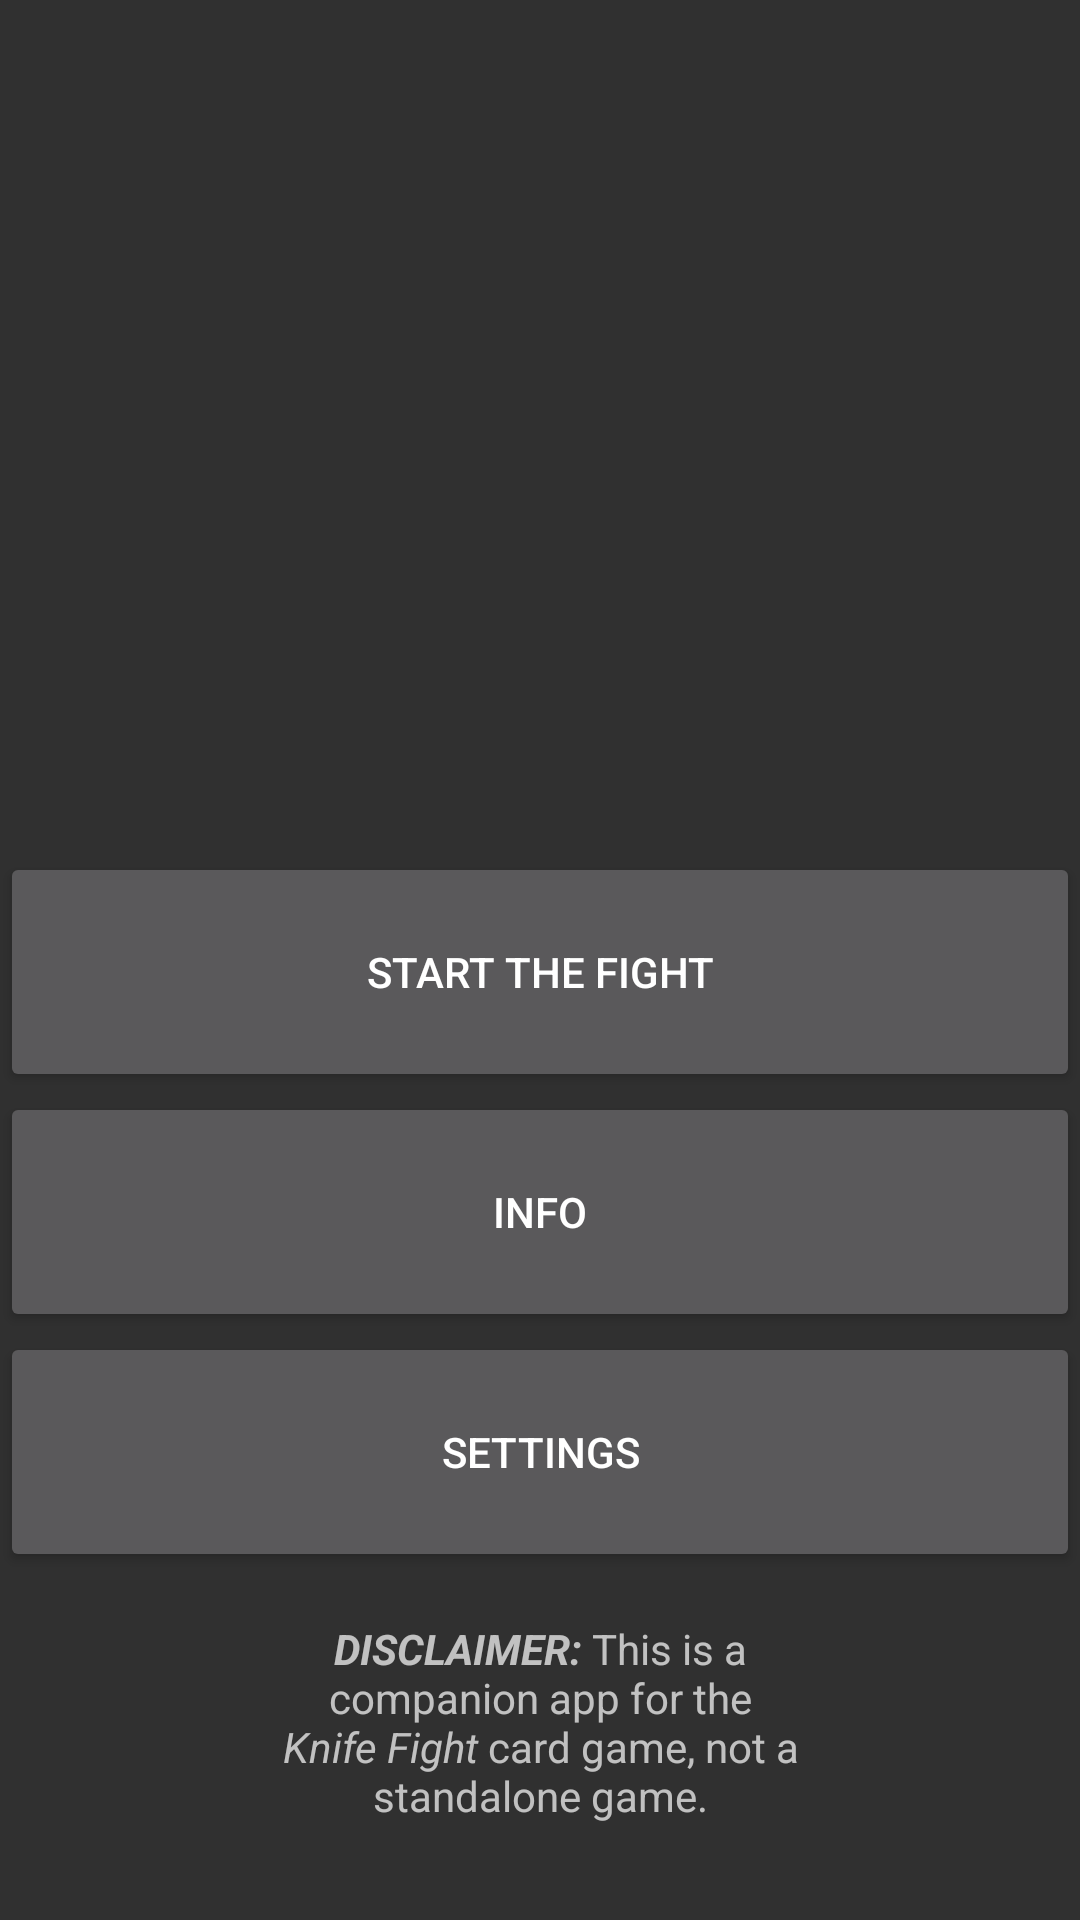

Android layout source for this screen:
<!-- AndroidManifest.xml: application theme Theme.KnifeFightUtilities -->
<!-- res/layout/knife_fight_fragment_home.xml -->
<?xml version="1.0" encoding="utf-8"?>
<androidx.constraintlayout.widget.ConstraintLayout xmlns:android="http://schemas.android.com/apk/res/android"
    xmlns:app="http://schemas.android.com/apk/res-auto"
    xmlns:tools="http://schemas.android.com/tools"
    android:layout_width="match_parent"
    android:layout_height="match_parent"
    tools:context=".ui.home.KnifeFightHomeFragment">

    <ImageView
        android:id="@+id/image_logo_kf_home"
        android:layout_width="0dp"
        android:layout_height="wrap_content"
        android:layout_margin="@dimen/fragment_padding"
        android:adjustViewBounds="true"
        android:contentDescription="@string/image_logo_kf_desc"
        app:layout_constraintEnd_toEndOf="parent"
        app:layout_constraintStart_toStartOf="parent"
        app:layout_constraintTop_toTopOf="parent"
        tools:srcCompat="@tools:sample/avatars" />

    <Button
        android:id="@+id/button_continue_fight_home"
        android:layout_width="match_parent"
        android:layout_height="80dp"
        android:text="@string/button_continue_fight_label"
        android:visibility="gone"
        app:cornerRadius="0dp"
        app:layout_constraintBottom_toTopOf="@+id/button_start_fight_home"
        app:layout_constraintEnd_toEndOf="parent"
        app:layout_constraintStart_toStartOf="parent"
        tools:visibility="visible" />

    <Button
        android:id="@+id/button_start_fight_home"
        android:layout_width="match_parent"
        android:layout_height="80dp"
        android:text="@string/button_start_fight_label"
        app:cornerRadius="0dp"
        app:layout_constraintBottom_toTopOf="@+id/button_info_home"
        app:layout_constraintEnd_toEndOf="parent"
        app:layout_constraintStart_toStartOf="parent" />

    <Button
        android:id="@+id/button_info_home"
        android:layout_width="match_parent"
        android:layout_height="80dp"
        android:text="@string/button_info_label"
        app:cornerRadius="0dp"
        app:layout_constraintBottom_toTopOf="@+id/button_settings_home"
        app:layout_constraintEnd_toEndOf="parent"
        app:layout_constraintStart_toStartOf="parent" />

    <Button
        android:id="@+id/button_settings_home"
        android:layout_width="match_parent"
        android:layout_height="80dp"
        android:layout_marginBottom="@dimen/view_margin"
        android:text="@string/button_settings_label"
        app:cornerRadius="0dp"
        app:layout_constraintBottom_toTopOf="@+id/text_disclaimer_home"
        app:layout_constraintEnd_toEndOf="parent"
        app:layout_constraintStart_toStartOf="parent" />

    <TextView
        android:id="@+id/text_disclaimer_home"
        android:layout_width="0dp"
        android:layout_height="wrap_content"
        android:layout_marginStart="85dp"
        android:layout_marginEnd="85dp"
        android:layout_marginBottom="@dimen/view_margin"
        android:gravity="center"
        android:text="@string/text_disclaimer_info"
        app:layout_constraintBottom_toTopOf="@+id/image_logo_sg_home"
        app:layout_constraintEnd_toEndOf="parent"
        app:layout_constraintStart_toStartOf="parent" />

    <ImageView
        android:id="@+id/image_logo_sg_home"
        android:layout_width="0dp"
        android:layout_height="wrap_content"
        android:layout_marginStart="85dp"
        android:layout_marginEnd="@dimen/view_margin"
        android:layout_marginBottom="@dimen/view_margin"
        android:adjustViewBounds="true"
        android:contentDescription="@string/image_logo_sg_desc"
        app:layout_constraintBottom_toBottomOf="parent"
        app:layout_constraintEnd_toStartOf="@+id/image_logo_fg_home"
        app:layout_constraintStart_toStartOf="parent"
        tools:srcCompat="@tools:sample/avatars" />

    <ImageView
        android:id="@+id/image_logo_fg_home"
        android:layout_width="0dp"
        android:layout_height="0dp"
        android:layout_marginStart="@dimen/view_margin"
        android:layout_marginEnd="85dp"
        android:layout_marginBottom="@dimen/view_margin"
        android:adjustViewBounds="true"
        android:contentDescription="@string/image_logo_fg_desc"
        app:layout_constraintBottom_toBottomOf="parent"
        app:layout_constraintEnd_toEndOf="parent"
        app:layout_constraintStart_toEndOf="@+id/image_logo_sg_home"
        app:layout_constraintTop_toTopOf="@+id/image_logo_sg_home"
        tools:srcCompat="@tools:sample/avatars" />

</androidx.constraintlayout.widget.ConstraintLayout>
<!-- resources referenced by this layout -->
<resources>
  <dimen name="fragment_padding">8dp</dimen>
  <dimen name="view_margin">16dp</dimen>
  <string name="button_continue_fight_label">Continue The Fight</string>
  <string name="button_info_label">Info</string>
  <string name="button_settings_label">Settings</string>
  <string name="button_start_fight_label">Start the Fight</string>
  <string name="image_logo_fg_desc">Flounder Guy logo</string>
  <string name="image_logo_kf_desc">Knife Fight logo</string>
  <string name="image_logo_sg_desc">Something Good logo</string>
  <string name="text_disclaimer_info">
          <b><i>DISCLAIMER:</i></b> This is a companion app for the <i>Knife Fight</i> card game,
          not a standalone game.
      </string>
  <style name="Theme.KnifeFightUtilities" parent="Theme.AppCompat.NoActionBar">
          
          <item name="colorPrimary">@color/purple_500</item>
          <item name="colorPrimaryVariant">@color/purple_700</item>
          <item name="colorOnPrimary">@color/white</item>
          
          <item name="colorSecondary">@color/teal_200</item>
          <item name="colorSecondaryVariant">@color/teal_700</item>
          <item name="colorOnSecondary">@color/black</item>
          
          <item name="android:statusBarColor" tools:targetApi="l">@android:color/transparent</item>
          
      </style>
  <color name="purple_500">#FF6200EE</color>
  <color name="purple_700">#FF3700B3</color>
  <color name="white">#FFFFFFFF</color>
  <color name="teal_200">#FF03DAC5</color>
  <color name="teal_700">#FF018786</color>
  <color name="black">#FF000000</color>
</resources>
